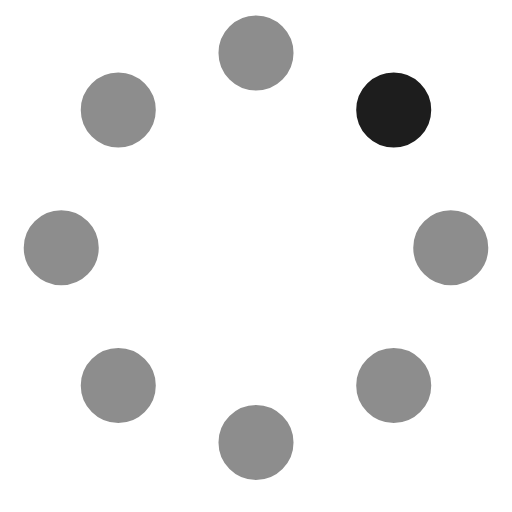
t = 0.00 s
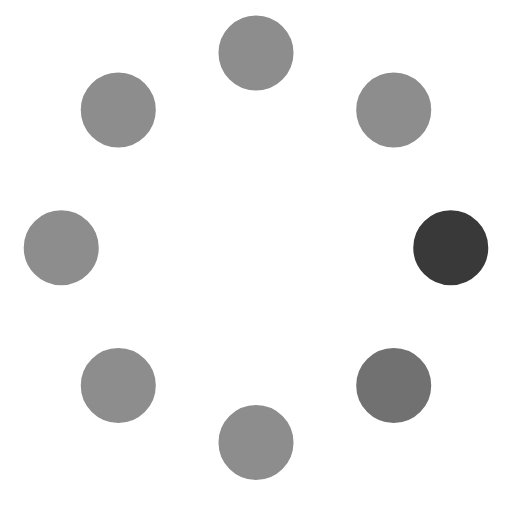
t = 0.14 s
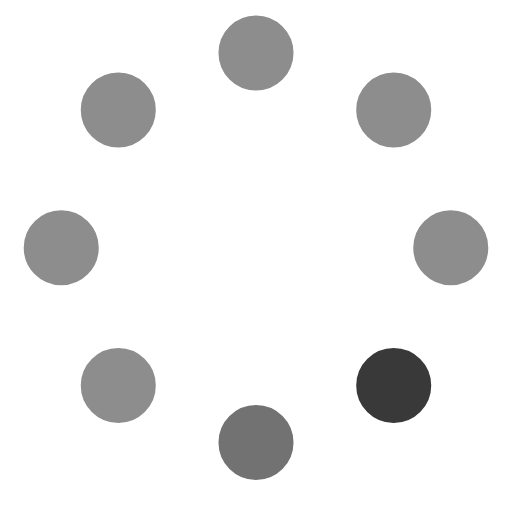
t = 0.26 s
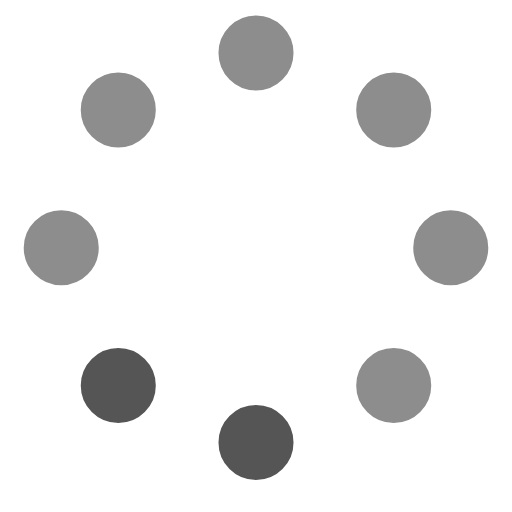
t = 0.40 s
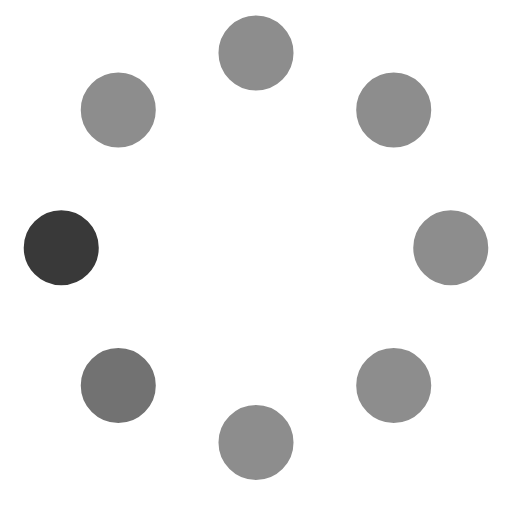
t = 0.54 s
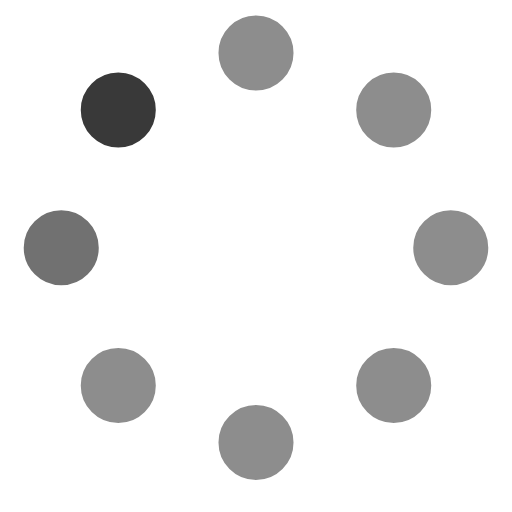
t = 0.66 s

The animated SVG that drew these frames (rendered in a browser with its animation timeline set to each time). Animation: 8 SMIL elements (animate=8); one cycle of 0.80 s, repeats indefinitely.

<!-- By Sam Herbert (@sherb), for everyone. More @ http://goo.gl/7AJzbL -->
<svg width="58" height="58" viewBox="0 0 58 58" xmlns="http://www.w3.org/2000/svg">
    <g fill="none" fill-rule="evenodd">
        <g transform="translate(2 1)" stroke="#FFF" stroke-width="1.5">
            <circle cx="42.601" cy="11.462" r="5" fill-opacity="1" fill="#1d1d1d">
                <animate attributeName="fill-opacity"
                     begin="0s" dur="0.8s"
                     values="1;0.5;0.5;0.5;0.5;0.5;0.5;0.5" calcMode="linear"
                     repeatCount="indefinite" />
            </circle>
            <circle cx="49.063" cy="27.063" r="5" fill-opacity="0.5" fill="#1d1d1d">
                <animate attributeName="fill-opacity"
                     begin="0s" dur="0.8s"
                     values="0.5;1;0.5;0.5;0.5;0.5;0.5;0.5" calcMode="linear"
                     repeatCount="indefinite" />
            </circle>
            <circle cx="42.601" cy="42.663" r="5" fill-opacity="0.5" fill="#1d1d1d">
                <animate attributeName="fill-opacity"
                     begin="0s" dur="0.8s"
                     values="0.5;0.5;1;0.5;0.5;0.5;0.5;0.5" calcMode="linear"
                     repeatCount="indefinite" />
            </circle>
            <circle cx="27" cy="49.125" r="5" fill-opacity="0.5" fill="#1d1d1d">
                <animate attributeName="fill-opacity"
                     begin="0s" dur="0.8s"
                     values="0.5;0.5;0.5;1;0.5;0.5;0.5;0.5" calcMode="linear"
                     repeatCount="indefinite" />
            </circle>
            <circle cx="11.399" cy="42.663" r="5" fill-opacity="0.5" fill="#1d1d1d">
                <animate attributeName="fill-opacity"
                     begin="0s" dur="0.8s"
                     values="0.5;0.5;0.5;0.5;1;0.5;0.5;0.5" calcMode="linear"
                     repeatCount="indefinite" />
            </circle>
            <circle cx="4.938" cy="27.063" r="5" fill-opacity="0.5" fill="#1d1d1d">
                <animate attributeName="fill-opacity"
                     begin="0s" dur="0.8s"
                     values="0.5;0.5;0.5;0.5;0.5;1;0.5;0.5" calcMode="linear"
                     repeatCount="indefinite" />
            </circle>
            <circle cx="11.399" cy="11.462" r="5" fill-opacity="0.5" fill="#1d1d1d">
                <animate attributeName="fill-opacity"
                     begin="0s" dur="0.8s"
                     values="0.5;0.5;0.5;0.5;0.5;0.5;1;0.5" calcMode="linear"
                     repeatCount="indefinite" />
            </circle>
            <circle cx="27" cy="5" r="5" fill-opacity="0.5" fill="#1d1d1d">
                <animate attributeName="fill-opacity"
                     begin="0s" dur="0.8s"
                     values="0.5;0.5;0.5;0.5;0.5;0.5;0.5;1" calcMode="linear"
                     repeatCount="indefinite" />
            </circle>
        </g>
    </g>
</svg>
